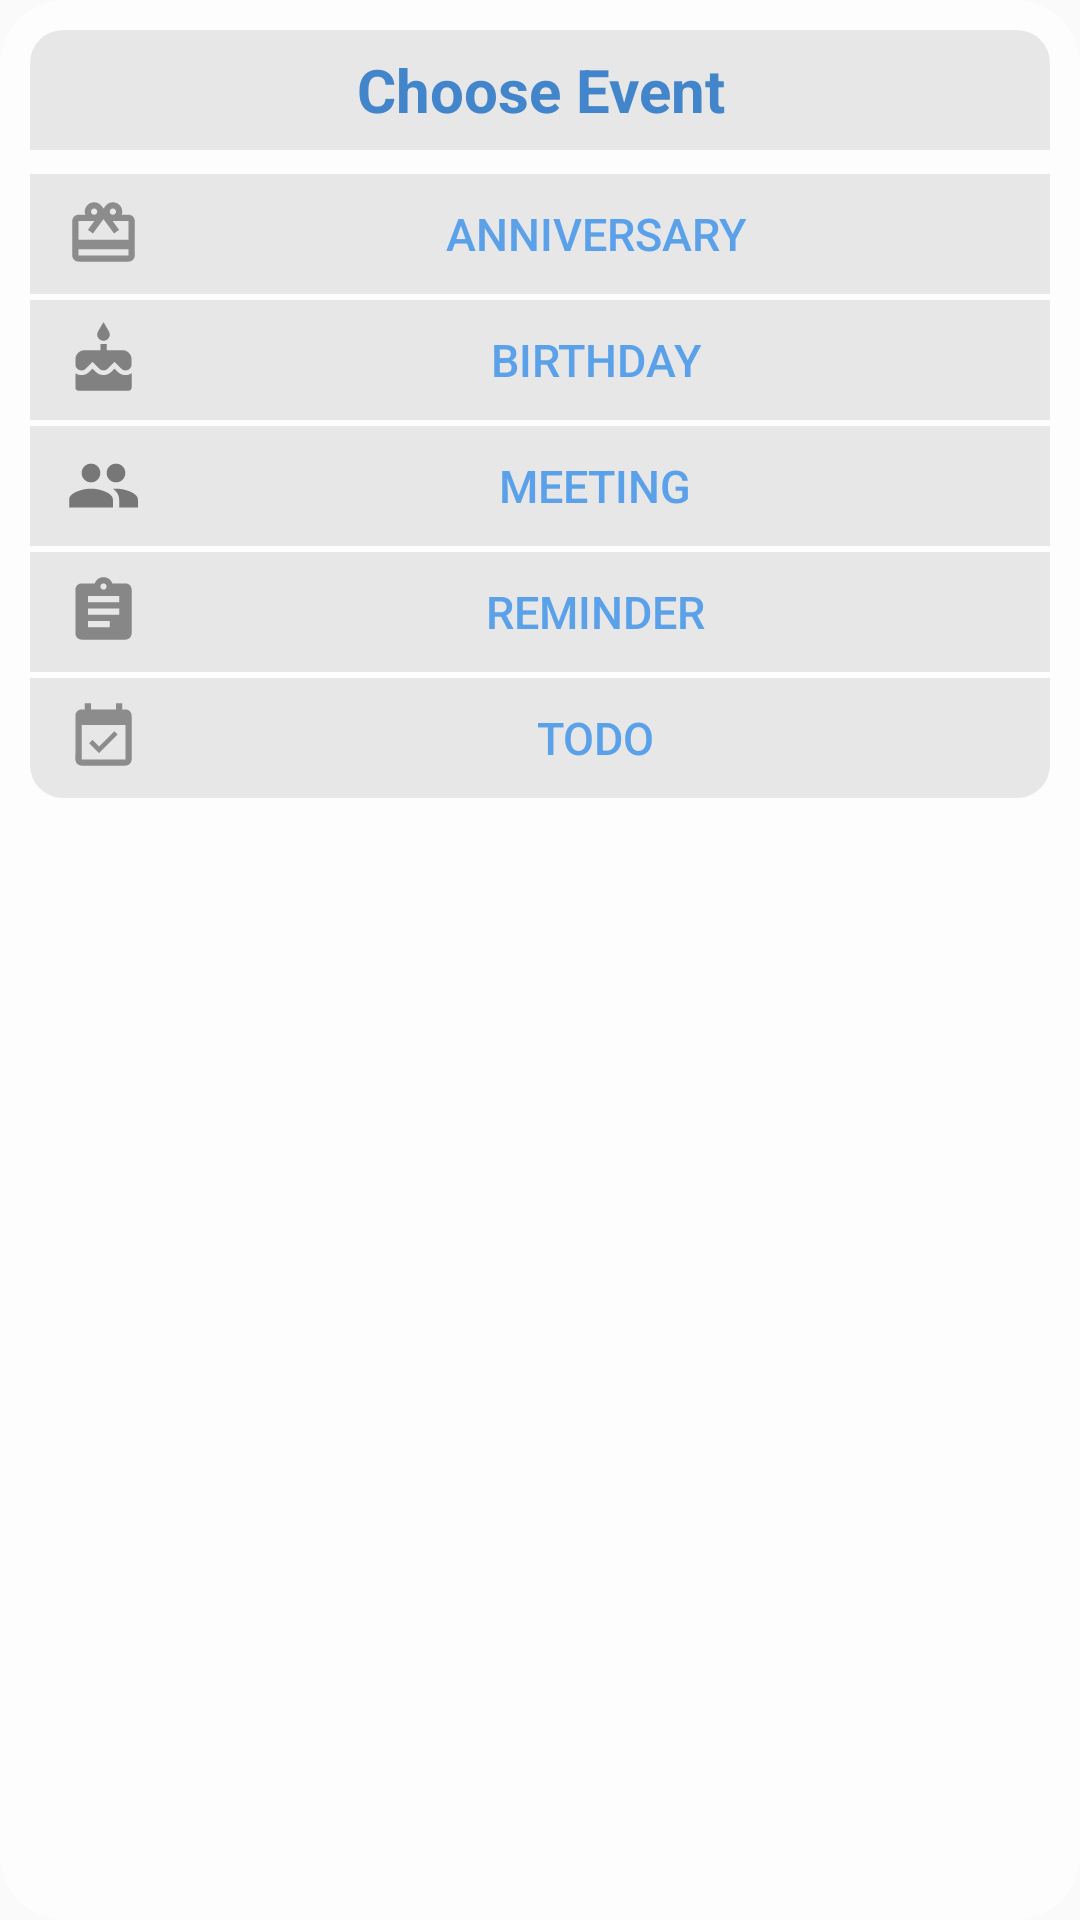

Here is an Android app screen rendered from its layout file. Give the layout XML and the strings, colors and styles it references.
<!-- AndroidManifest.xml: application theme AppTheme -->
<!-- res/layout/spinnercoustome.xml -->
<?xml version="1.0" encoding="utf-8"?>
<LinearLayout xmlns:android="http://schemas.android.com/apk/res/android"
    android:orientation="vertical" android:layout_width="200dp"
    android:layout_height="wrap_content"
    android:background="@drawable/roundedrectangleshape">
    <TextView
        android:layout_width="match_parent"
        android:layout_height="40dp"
        android:text="Choose Event"
        android:textSize="20dp"
        android:textStyle="bold"
        android:gravity="center"
        android:textColor="#4285ca"
        android:background="@drawable/spinnerheader"/>
    <LinearLayout
        android:id="@+id/anniversery"
        android:layout_width="match_parent"
        android:layout_height="40dp"
        android:layout_marginTop="8dp"
        android:orientation="horizontal"
        android:background="#16060606"
        android:clickable="true"

        android:gravity="center">
        <ImageView
            android:layout_width="25dp"
            android:layout_height="25dp"
            android:background="@drawable/gifticon"
            android:layout_marginLeft="12dp"
            android:clickable="false"
            />
    <Button
        android:layout_width="match_parent"
        android:layout_height="40dp"
        android:background="#00fffefe"
        android:text="Anniversary"
        android:textSize="15dp"
        android:gravity="center"
        android:textColor="#5aa1ea"
        android:clickable="false"
        />
    </LinearLayout>
    <LinearLayout
        android:id="@+id/birthdate"
        android:layout_width="match_parent"
        android:layout_height="40dp"
        android:orientation="horizontal"
        android:background="#16060606"
        android:gravity="center"
        android:clickable="true"
        android:layout_marginTop="2dp">
        <ImageView
            android:layout_width="25dp"
            android:layout_height="25dp"
            android:background="@drawable/bdayicon"
            android:layout_marginLeft="12dp"
            android:clickable="false"
            />
        <Button
            android:layout_width="match_parent"
            android:layout_height="40dp"
            android:background="#00fffefe"
            android:text="Birthday"
            android:textSize="15dp"
            android:gravity="center"
            android:textColor="#5aa1ea"
            android:clickable="false"
            />
    </LinearLayout>
    <LinearLayout
        android:id="@+id/meeting"
    android:layout_width="match_parent"
    android:layout_height="40dp"
    android:orientation="horizontal"
    android:background="#16060606"
    android:gravity="center"
        android:clickable="true"


    android:layout_marginTop="2dp">
    <ImageView
        android:layout_width="25dp"
        android:layout_height="25dp"
        android:background="@drawable/anniversaryicon"
        android:layout_marginLeft="12dp"
        android:clickable="false"
        />
    <Button
        android:layout_width="match_parent"
        android:layout_height="40dp"
        android:background="#00fffefe"
        android:text="Meeting"
        android:textSize="15dp"
        android:gravity="center"
        android:textColor="#5aa1ea"
        android:clickable="false"
        />
</LinearLayout>
    <LinearLayout
        android:id="@+id/reminder"
        android:layout_width="match_parent"
        android:layout_height="40dp"
        android:orientation="horizontal"
        android:background="#16060606"
        android:gravity="center"
        android:clickable="true"

        android:layout_marginTop="2dp">
        <ImageView
            android:layout_width="25dp"
            android:layout_height="25dp"
            android:background="@drawable/remindericon"
            android:layout_marginLeft="12dp"
            android:clickable="false"
            />
        <Button
            android:layout_width="match_parent"
            android:layout_height="40dp"
            android:background="#00fffefe"
            android:text="Reminder"
            android:textSize="15dp"
            android:gravity="center"
            android:textColor="#5aa1ea"
            android:clickable="false"
            />
    </LinearLayout>
    <LinearLayout
        android:id="@+id/todo"
        android:layout_width="match_parent"
        android:layout_height="40dp"
        android:orientation="horizontal"
        android:background="@drawable/spinnerbottom"
        android:gravity="center"
        android:clickable="true"


        android:layout_marginTop="2dp">
        <ImageView
            android:layout_width="25dp"
            android:layout_height="25dp"
            android:background="@drawable/todoicon"
            android:layout_marginLeft="12dp"
            android:clickable="false"
            />
        <Button
            android:layout_width="match_parent"
            android:layout_height="40dp"
            android:background="#00fffefe"
            android:text="ToDo"
            android:textSize="15dp"
            android:gravity="center"
            android:textColor="#5aa1ea"
            android:clickable="false"
            />
    </LinearLayout>



</LinearLayout>
<!-- resources referenced by this layout -->
<resources>
  <!-- drawable anniversaryicon (drawable) -->
  <vector android:alpha="0.97" android:height="24dp"
      android:viewportHeight="24.0" android:viewportWidth="24.0"
      android:width="24dp" xmlns:android="http://schemas.android.com/apk/res/android">
      <path android:fillColor="#80000000" android:pathData="M16,11c1.66,0 2.99,-1.34 2.99,-3S17.66,5 16,5c-1.66,0 -3,1.34 -3,3s1.34,3 3,3zM8,11c1.66,0 2.99,-1.34 2.99,-3S9.66,5 8,5C6.34,5 5,6.34 5,8s1.34,3 3,3zM8,13c-2.33,0 -7,1.17 -7,3.5L1,19h14v-2.5c0,-2.33 -4.67,-3.5 -7,-3.5zM16,13c-0.29,0 -0.62,0.02 -0.97,0.05 1.16,0.84 1.97,1.97 1.97,3.45L17,19h6v-2.5c0,-2.33 -4.67,-3.5 -7,-3.5z"/>
  </vector>
  <!-- drawable remindericon (drawable) -->
  <vector xmlns:android="http://schemas.android.com/apk/res/android"
          android:width="24dp"
          android:height="24dp"
          android:viewportWidth="24.0"
          android:viewportHeight="24.0">
      <path
          android:fillColor="#6a000000"
          android:pathData="M19,3h-4.18C14.4,1.84 13.3,1 12,1c-1.3,0 -2.4,0.84 -2.82,2L5,3c-1.1,0 -2,0.9 -2,2v14c0,1.1 0.9,2 2,2h14c1.1,0 2,-0.9 2,-2L21,5c0,-1.1 -0.9,-2 -2,-2zM12,3c0.55,0 1,0.45 1,1s-0.45,1 -1,1 -1,-0.45 -1,-1 0.45,-1 1,-1zM14,17L7,17v-2h7v2zM17,13L7,13v-2h10v2zM17,9L7,9L7,7h10v2z"/>
  </vector>
  <!-- drawable roundedrectangleshape (drawable) -->
  <?xml version="1.0" encoding="utf-8"?>
  <shape
      xmlns:android="http://schemas.android.com/apk/res/android"
      android:shape="rectangle">
  
      
      <solid
          android:color="#b1ffffff" >
      </solid>
  
      
  
  
      
      <padding
          android:left="10dp"
          android:top="10dp"
          android:right="10dp"
          android:bottom="10dp"    >
      </padding>
  
      
      <corners
          android:radius="22dp"   >
      </corners>
  
  </shape>
  <!-- drawable spinnerbottom (drawable) -->
  <?xml version="1.0" encoding="utf-8"?>
      <shape android:shape="rectangle"
          xmlns:android="http://schemas.android.com/apk/res/android">
  
          <solid android:color="#16060606"/>
          <corners
              android:bottomLeftRadius="11dp"
              android:bottomRightRadius="11dp"
             />
  
      </shape>
  <!-- drawable spinnerheader (drawable) -->
  <?xml version="1.0" encoding="utf-8"?>
  <shape android:shape="rectangle"
      xmlns:android="http://schemas.android.com/apk/res/android">
  
      <solid android:color="#16060606"/>
      <corners android:topLeftRadius="11dp"
          android:topRightRadius="11dp"/>
  
  
  </shape>
  <!-- drawable todoicon (drawable) -->
  <vector xmlns:android="http://schemas.android.com/apk/res/android"
          android:width="24dp"
          android:height="24dp"
          android:viewportWidth="24.0"
          android:viewportHeight="24.0">
      <path
          android:fillColor="#64000000"
          android:pathData="M16.53,11.06L15.47,10l-4.88,4.88 -2.12,-2.12 -1.06,1.06L10.59,17l5.94,-5.94zM19,3h-1L18,1h-2v2L8,3L8,1L6,1v2L5,3c-1.11,0 -1.99,0.9 -1.99,2L3,19c0,1.1 0.89,2 2,2h14c1.1,0 2,-0.9 2,-2L21,5c0,-1.1 -0.9,-2 -2,-2zM19,19L5,19L5,8h14v11z"/>
  </vector>
  <style name="AppTheme" parent="Theme.AppCompat.Light.DarkActionBar">
          
          <item name="colorPrimary">@color/colorPrimary</item>
          <item name="colorPrimaryDark">@color/colorPrimaryDark</item>
          <item name="colorAccent">@color/colorAccent</item>
      </style>
  <!-- not gathered from this repository: default colours our renderer supplied (Android Studio template values) -->
  <color name="colorPrimary">#FF6200EE</color>
  <color name="colorPrimaryDark">#FF3700B3</color>
  <color name="colorAccent">#FF03DAC5</color>
</resources>
